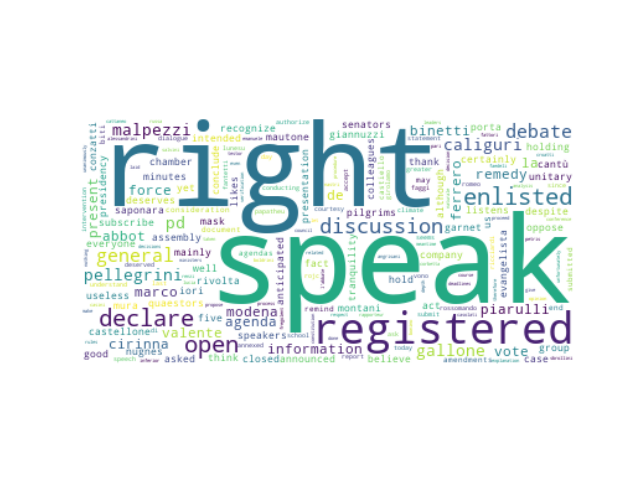

The data file committed next to this chart (first rows):
speaker_id, speeches, party_id, party_name, county, orientation, sex, x0, x1, cluster, speeches_cleaned
#LaRussaIgnazio, She 's enlisted to speak to Senator Ferr…, #group.FdI, Fratelli d'Italia, IT, #orientation.RRF, M, -33.37, 37.35, 8, 's enlisted speak senator ferrero five m…
#LaRussaIgnazio, Senator Gallone is registered to speak Y…, #group.FdI, Fratelli d'Italia, IT, #orientation.RRF, M, -28.28, 29.88, 8, senator gallone registered speak right
#LaRussaIgnazio, She is registered to speak Senator Evang…, #group.FdI, Fratelli d'Italia, IT, #orientation.RRF, M, -36.73, 36.07, 8, registered speak senator evangelista rig…
#LaRussaIgnazio, Senator Montani is enlisted to speak if …, #group.FdI, Fratelli d'Italia, IT, #orientation.RRF, M, -29, 33.32, 8, senator montani enlisted speak present a…
#LaRussaIgnazio, Senator Nugnes is registered to speak Yo…, #group.FdI, Fratelli d'Italia, IT, #orientation.RRF, M, -32.58, 29.79, 8, senator nugnes registered speak right
#LaRussaIgnazio, President The debate is closed She 's en…, #group.FdI, Fratelli d'Italia, IT, #orientation.RRF, M, -33.79, 42.23, 8, president debate closed 's enlisted spea…
#LaRussaIgnazio, She 's registered to speak Senator Rivol…, #group.FdI, Fratelli d'Italia, IT, #orientation.RRF, M, -37.65, 36.22, 8, 's registered speak senator rivolta righ…
#LaRussaIgnazio, Senator Saponara is registered to speak …, #group.FdI, Fratelli d'Italia, IT, #orientation.RRF, M, -33.27, 32.25, 8, senator saponara registered speak right
#LaRussaIgnazio, She is registered to speak Senator Giann…, #group.FdI, Fratelli d'Italia, IT, #orientation.RRF, M, -38.38, 35.61, 8, registered speak senator giannuzzi right
#LaRussaIgnazio, She is registered to speak Senator Cantù…, #group.FdI, Fratelli d'Italia, IT, #orientation.RRF, M, -37.39, 36.39, 8, registered speak senator cantù right
#LaRussaIgnazio, The remedy is there just subscribe to al…, #group.FdI, Fratelli d'Italia, IT, #orientation.RRF, M, -35.55, 29.39, 8, remedy subscribe act pd remedy believe w…
#LaRussaIgnazio, Senator Binetti thank you for that infor…, #group.FdI, Fratelli d'Italia, IT, #orientation.RRF, M, -26.82, 31.9, 8, senator binetti thank information presid…
#LaRussaIgnazio, Senator Conzatti is registered to speak …, #group.FdI, Fratelli d'Italia, IT, #orientation.RRF, M, -32.21, 32.91, 8, senator conzatti registered speak right
#LaRussaIgnazio, Senator Iori is registered to speak You …, #group.FdI, Fratelli d'Italia, IT, #orientation.RRF, M, -33.43, 29.53, 8, senator iori registered speak right
#LaRussaIgnazio, Senator Castellone is registered to spea…, #group.FdI, Fratelli d'Italia, IT, #orientation.RRF, M, -32.84, 32.04, 8, senator castellone registered speak righ…
#LaRussaIgnazio, Colleagues I think Senator Malpezzi dese…, #group.FdI, Fratelli d'Italia, IT, #orientation.RRF, M, -39.83, 38.24, 8, colleagues think senator malpezzi deserv…
#LaRussaIgnazio, Conclude Senator Garnet, #group.FdI, Fratelli d'Italia, IT, #orientation.RRF, M, -31.09, 39.98, 8, conclude senator garnet
#LaRussaIgnazio, Senator La Mura is registered to speak Y…, #group.FdI, Fratelli d'Italia, IT, #orientation.RRF, M, -34.01, 32.75, 8, senator la mura registered speak right
#LaRussaIgnazio, Although she mainly likes to speak to th…, #group.FdI, Fratelli d'Italia, IT, #orientation.RRF, M, -34.58, 39.46, 8, although mainly likes speak pd group rig…
#LaRussaIgnazio, Senator Modena is registered to speak Yo…, #group.FdI, Fratelli d'Italia, IT, #orientation.RRF, M, -34.77, 29.81, 8, senator modena registered speak right
#LaRussaIgnazio, Senator Porta is registered to speak You…, #group.FdI, Fratelli d'Italia, IT, #orientation.RRF, M, -33.73, 31.26, 8, senator porta registered speak right
#LaRussaIgnazio, In fact you have not yet been asked to s…, #group.FdI, Fratelli d'Italia, IT, #orientation.RRF, M, -32.23, 25.95, 8, fact yet asked speak amendments agendas …
#LaRussaIgnazio, I would remind you that any agenda may b…, #group.FdI, Fratelli d'Italia, IT, #orientation.RRF, M, -32.33, 26.73, 8, would remind agenda may submitted docume…
#LaRussaIgnazio, Senator Biti is registered to speak You …, #group.FdI, Fratelli d'Italia, IT, #orientation.RRF, M, -33.49, 29.46, 8, senator biti registered speak right
#LaRussaIgnazio, Senator Castiello is registered to speak…, #group.FdI, Fratelli d'Italia, IT, #orientation.RRF, M, -31.83, 31.61, 8, senator castiello registered speak right
#LaRussaIgnazio, I authorize Senator Caliguri to submit h…, #group.FdI, Fratelli d'Italia, IT, #orientation.RRF, M, -38.02, 30.58, 8, authorize senator caliguri submit statem…
#LaRussaIgnazio, Senator Gallone do not accept a dialogue…, #group.FdI, Fratelli d'Italia, IT, #orientation.RRF, M, -27.46, 29.6, 8, senator gallone accept dialogue conducti…
#LaRussaIgnazio, I understand there 's been a climate sin…, #group.FdI, Fratelli d'Italia, IT, #orientation.RRF, M, -27.04, 29.33, 8, understand 's climate since last day sch…
#CalderoliRoberto, Senator Lunesu is registered to speak Yo…, #group.L-SP, Lega-Salvini Premier, IT, #orientation.RRF, M, -30.99, 29.76, 8, senator lunesu registered speak right
#CalderoliRoberto, Senator Fantetti is registered to speak …, #group.L-SP, Lega-Salvini Premier, IT, #orientation.RRF, M, -32.22, 30.74, 8, senator fantetti registered speak right
#CalderoliRoberto, Senator Papatheu is registered to speak …, #group.L-SP, Lega-Salvini Premier, IT, #orientation.RRF, M, -31.16, 30.85, 8, senator papatheu registered speak right
#CalderoliRoberto, She 's registered to speak Senator Faggi…, #group.L-SP, Lega-Salvini Premier, IT, #orientation.RRF, M, -36.81, 37.48, 8, 's registered speak senator faggi right
#CalderoliRoberto, I declare the debate open She is registe…, #group.L-SP, Lega-Salvini Premier, IT, #orientation.RRF, M, -37.63, 33.06, 8, declare debate open registered speak sen…
#CalderoliRoberto, Senator Vono is registered to speak You …, #group.L-SP, Lega-Salvini Premier, IT, #orientation.RRF, M, -30.54, 31.59, 8, senator vono registered speak right
#CalderoliRoberto, She is registered to speak Senator Di Gi…, #group.L-SP, Lega-Salvini Premier, IT, #orientation.RRF, M, -38.01, 34.78, 8, registered speak senator di girolamo rig…
#CalderoliRoberto, She is registered to speak Senator Ricci…, #group.L-SP, Lega-Salvini Premier, IT, #orientation.RRF, M, -37.42, 35.75, 8, registered speak senator ricciardi right
#CalderoliRoberto, Senator Rojc is registered to speak You …, #group.L-SP, Lega-Salvini Premier, IT, #orientation.RRF, M, -31.74, 29.92, 8, senator rojc registered speak right
#CalderoliRoberto, Senator Binetti is registered to speak Y…, #group.L-SP, Lega-Salvini Premier, IT, #orientation.RRF, M, -29.26, 31.03, 8, senator binetti registered speak right
#CalderoliRoberto, Senator Romeo is registered to speak You…, #group.L-SP, Lega-Salvini Premier, IT, #orientation.RRF, M, -32.89, 33.44, 8, senator romeo registered speak right
#CalderoliRoberto, I would ask the rapporteur Senator Valen…, #group.L-SP, Lega-Salvini Premier, IT, #orientation.RRF, M, -35.35, 26.98, 8, would ask rapporteur senator valente giv…
#CalderoliRoberto, He is registered to speak Senator Croatt…, #group.L-SP, Lega-Salvini Premier, IT, #orientation.RRF, M, -30.91, 33.17, 8, registered speak senator croatti right
#CalderoliRoberto, You are registered to speak Senator Nast…, #group.L-SP, Lega-Salvini Premier, IT, #orientation.RRF, M, -32.7, 30.29, 8, registered speak senator nastri right
#CalderoliRoberto, She 's enlisted to speak Senator Abbot Y…, #group.L-SP, Lega-Salvini Premier, IT, #orientation.RRF, M, -33.48, 42.32, 8, 's enlisted speak senator abbot right
#CalderoliRoberto, I declare open the discussion on the inf…, #group.L-SP, Lega-Salvini Premier, IT, #orientation.RRF, M, -29.43, 27.33, 8, declare open discussion information pres…
#CalderoliRoberto, Senator Renzi is registered to speak You…, #group.L-SP, Lega-Salvini Premier, IT, #orientation.RRF, M, -33.87, 30.76, 8, senator renzi registered speak right
#CalderoliRoberto, You are registered to speak Senator La R…, #group.L-SP, Lega-Salvini Premier, IT, #orientation.RRF, M, -34.31, 32.08, 8, registered speak senator la russa right
#CalderoliRoberto, She 's registered to speak Senator De Pe…, #group.L-SP, Lega-Salvini Premier, IT, #orientation.RRF, M, -36.65, 34.68, 8, 's registered speak senator de petris ri…
#CalderoliRoberto, She 's registered to speak Senator Malpe…, #group.L-SP, Lega-Salvini Premier, IT, #orientation.RRF, M, -38.5, 36.85, 8, 's registered speak senator malpezzi rig…
#CalderoliRoberto, Senator Salvini is registered to speak Y…, #group.L-SP, Lega-Salvini Premier, IT, #orientation.RRF, M, -30.94, 30.29, 8, senator salvini registered speak right
#CalderoliRoberto, I declare the general discussion open Se…, #group.L-SP, Lega-Salvini Premier, IT, #orientation.RRF, M, -30.93, 27.84, 8, declare general discussion open senator …
#CalderoliRoberto, Senator Cattaneo is registered to speak …, #group.L-SP, Lega-Salvini Premier, IT, #orientation.RRF, M, -32.7, 30.98, 8, senator cattaneo registered speak right
#CalderoliRoberto, Senator Caliguri is registered to speak …, #group.L-SP, Lega-Salvini Premier, IT, #orientation.RRF, M, -32.92, 31.25, 8, senator caliguri registered speak right
#CalderoliRoberto, I declare the general discussion open Se…, #group.L-SP, Lega-Salvini Premier, IT, #orientation.RRF, M, -30.98, 27.87, 8, declare general discussion open senator …
#CalderoliRoberto, She is registered to speak Senator Aless…, #group.L-SP, Lega-Salvini Premier, IT, #orientation.RRF, M, -37.33, 35.46, 8, registered speak senator alessandrini ri…
#CalderoliRoberto, She is registered to speak Senator Angri…, #group.L-SP, Lega-Salvini Premier, IT, #orientation.RRF, M, -37.15, 35.46, 8, registered speak senator angrisani right
#CalderoliRoberto, He is registered to speak Senator Pelleg…, #group.L-SP, Lega-Salvini Premier, IT, #orientation.RRF, M, -30.44, 33.9, 8, registered speak senator pellegrini eman…
#CalderoliRoberto, This can be done in an explanation of vo…, #group.L-SP, Lega-Salvini Premier, IT, #orientation.RRF, M, -40.29, 38.46, 8, done explanation vote senator malpezzi
#CalderoliRoberto, She is registered to speak Senator Piaru…, #group.L-SP, Lega-Salvini Premier, IT, #orientation.RRF, M, -37.99, 35.14, 8, registered speak senator piarulli right
#CalderoliRoberto, I declare the general discussion open Sh…, #group.L-SP, Lega-Salvini Premier, IT, #orientation.RRF, M, -37.58, 33.1, 8, declare general discussion open register…
#CalderoliRoberto, Senator Valente is registered to speak Y…, #group.L-SP, Lega-Salvini Premier, IT, #orientation.RRF, M, -34.62, 27.95, 8, senator valente registered speak right
... 12 more rows
